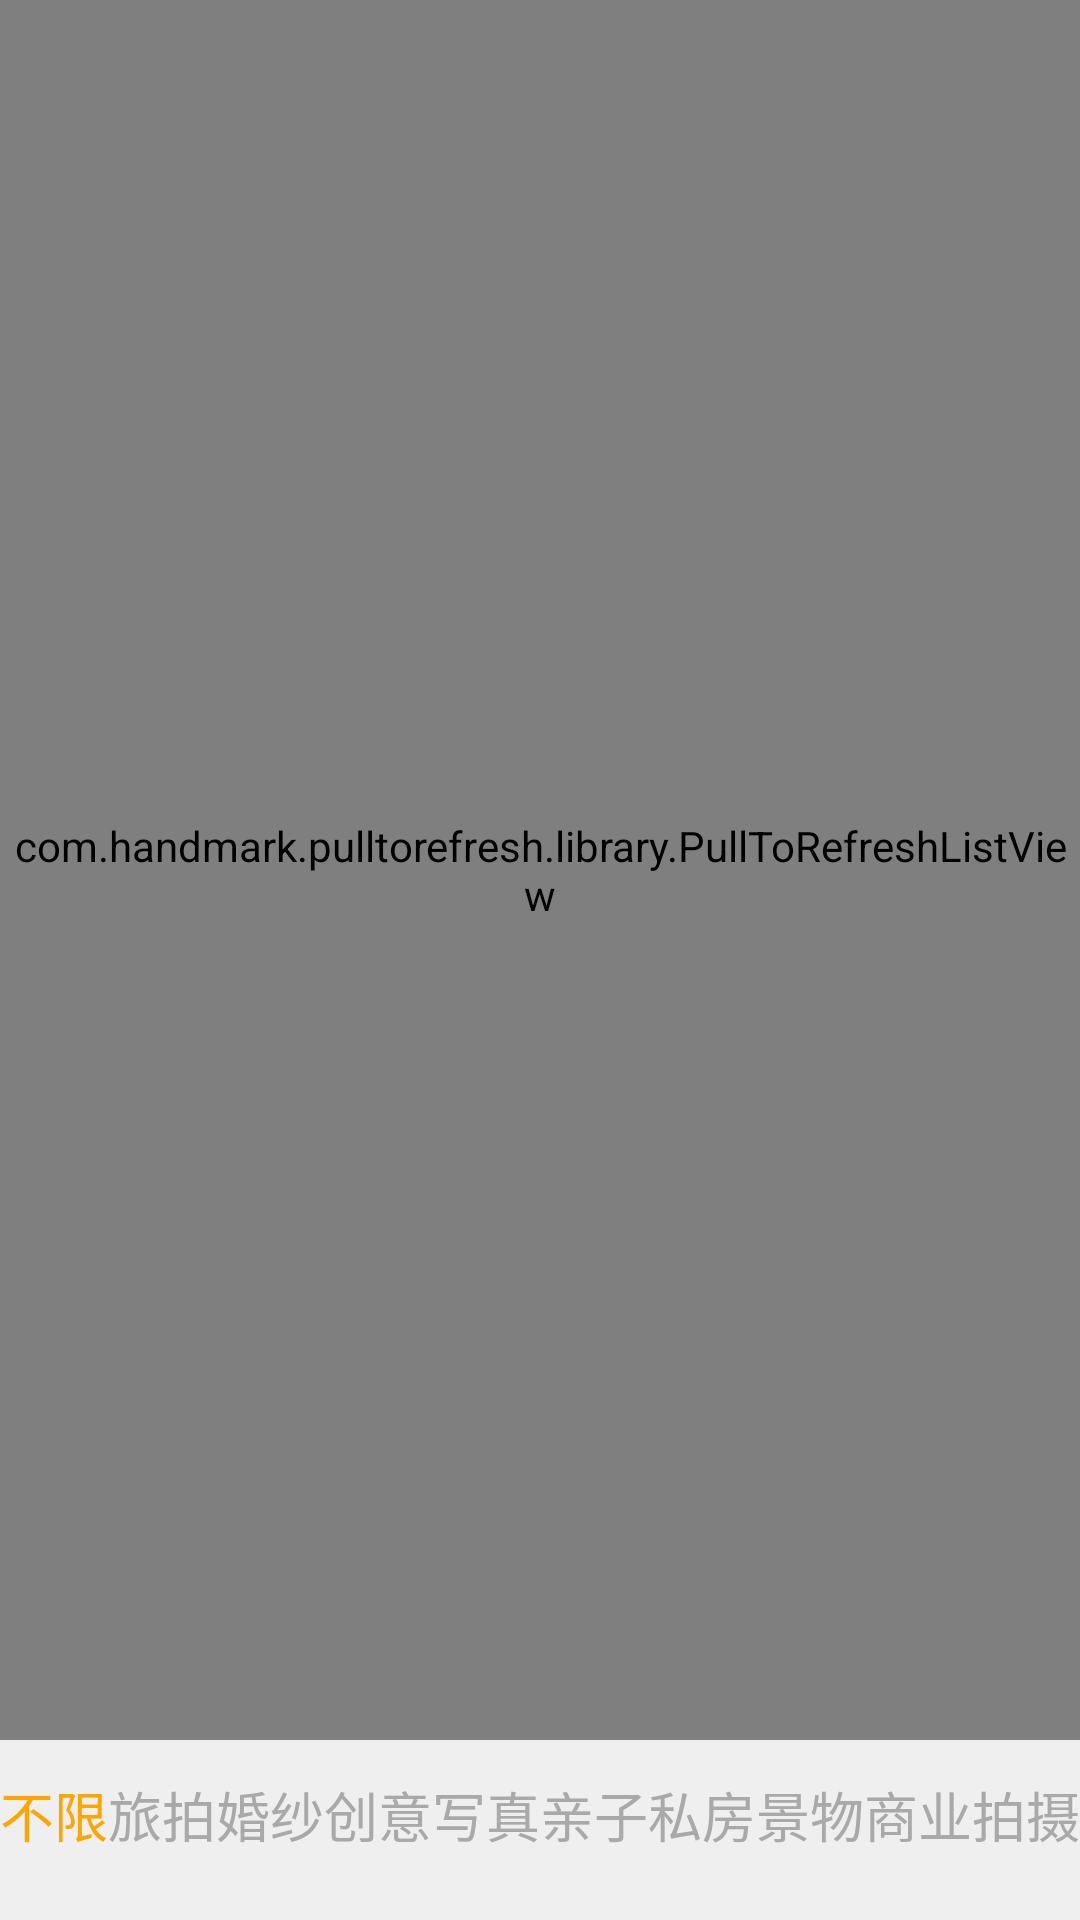

The Android layout XML behind this screen, and the referenced resources:
<!-- AndroidManifest.xml: application theme AppTheme -->
<!-- res/layout/homelistview.xml -->
<?xml version="1.0" encoding="utf-8"?>
<LinearLayout xmlns:android="http://schemas.android.com/apk/res/android"
                android:orientation="vertical"
                android:layout_width="fill_parent"
                android:layout_height="fill_parent"
                android:background="@android:color/white">


   <com.handmark.pulltorefresh.library.PullToRefreshListView
       xmlns:ptr="http://schemas.android.com/apk/res-auto"    
        android:id="@+id/pull_refresh_list"  
        android:layout_width="match_parent"  
        android:layout_height="0dp"
        android:layout_weight="1"
        android:cacheColorHint="#00000000"
        android:divider="#19000000"
        android:dividerHeight="10dp"
        android:fadingEdge="none"
        android:fastScrollEnabled="false"
        android:footerDividersEnabled="false"
        android:headerDividersEnabled="false"
        android:smoothScrollbar="true"
        ptr:ptrDrawable="@drawable/default_ptr_flip"
        ptr:ptrAnimationStyle="flip"
        ptr:ptrHeaderBackground="#10000000"  
        ptr:ptrHeaderTextColor="@color/darkgray"   />  
   <HorizontalScrollView
        android:layout_width="match_parent"
        android:layout_height="60dp"
        android:id="@+id/header_ScrollView"
        android:fadingEdge="horizontal"
        android:background="#10000000"
        android:layout_weight="0"
        android:scrollbars="none" >
        <LinearLayout
            android:layout_width="fill_parent"
            android:layout_height="fill_parent"
            android:orientation="horizontal"
            android:layout_marginBottom="10dp"
            >
             <Button
                    android:layout_width="wrap_content"
                    android:layout_height="wrap_content"
                    android:id="@+id/title_bar_item0"
                    android:text="不限"
                    android:textColor="@color/orange"
                    style="@style/bottom_bar_button"/>
              <Button
                    android:layout_width="wrap_content"
                    android:layout_height="wrap_content"
                    android:id="@+id/title_bar_item1"
                    android:text="旅拍"
                    style="@style/bottom_bar_button"/>
               <Button
                    android:layout_width="wrap_content"
                    android:layout_height="wrap_content"
                    android:id="@+id/title_bar_item2"
                    android:text="婚纱"
                    style="@style/bottom_bar_button"/>
           
               <Button
                    android:layout_width="wrap_content"
                    android:layout_height="wrap_content"
                    android:id="@+id/title_bar_item3"
                    android:text="创意"
                    style="@style/bottom_bar_button"/>
              <Button
                    android:layout_width="wrap_content"
                    android:layout_height="wrap_content"
                    android:id="@+id/title_bar_item4"
                    android:text="写真"
                    style="@style/bottom_bar_button"/>
               <Button
                    android:layout_width="wrap_content"
                    android:layout_height="wrap_content"
                    android:id="@+id/title_bar_item5"
                    android:text="亲子"
                    style="@style/bottom_bar_button"/>
                <Button
                    android:layout_width="wrap_content"
                    android:layout_height="wrap_content"
                    android:id="@+id/title_bar_item6"
                    android:text="私房"
                    style="@style/bottom_bar_button"/>
                <Button
                    android:layout_width="wrap_content"
                    android:layout_height="wrap_content"
                    android:id="@+id/title_bar_item7"
                    android:text="景物"
                    style="@style/bottom_bar_button"/>
                <Button
                    android:layout_width="wrap_content"
                    android:layout_height="wrap_content"
                    android:id="@+id/title_bar_item8"
                    android:text="商业拍摄"
                    style="@style/bottom_bar_button"/>
           
            </LinearLayout>
            

        </HorizontalScrollView>

</LinearLayout>
<!-- resources referenced by this layout -->
<resources>
  <color name="darkgray">#A9A9A9</color>
  <color name="orange">#FFA500</color>
  <style name="bottom_bar_button">
          <item name="android:textColor">@drawable/head_title_selector</item>
          <item name="android:textSize">18sp</item>
          <item name="android:layout_gravity">center</item>
          <item name="android:layout_marginLeft">0dp</item>
          <item name="android:background">#00000000</item>
          
      </style>
  <style name="AppTheme" parent="AppBaseTheme">
          
      </style>
  <!-- drawable head_title_selector (drawable) -->
  <?xml version="1.0" encoding="utf-8"?>
  
  <selector xmlns:android="http://schemas.android.com/apk/res/android" >
      <item android:state_pressed="true" android:color="@color/orange" />
      <item android:state_focused="true" android:color="@color/orange" />
      <item android:color="@color/darkgray" />
  
  </selector>
  <style name="AppBaseTheme" parent="Theme.AppCompat.Light">
          
      </style>
</resources>
